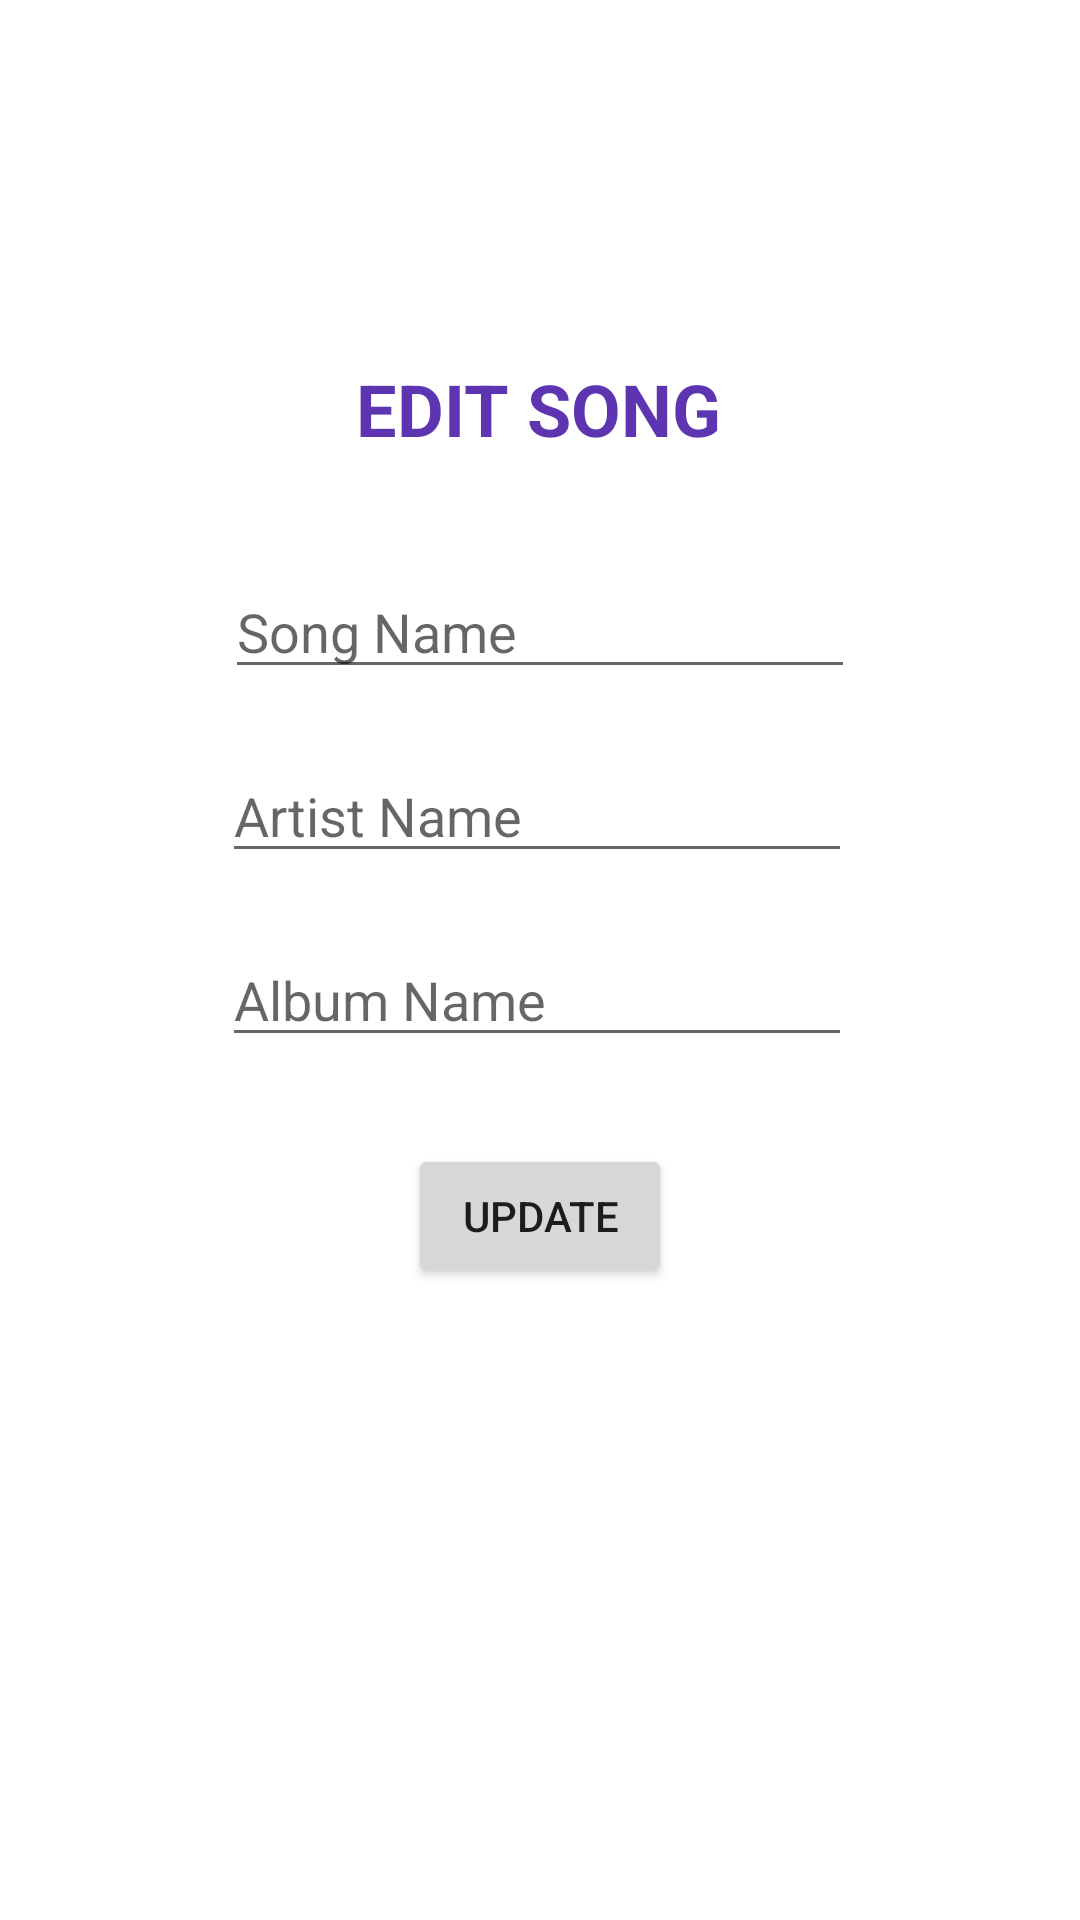

The Android layout XML behind this screen, and the referenced resources:
<!-- AndroidManifest.xml: application theme Theme.CC17UIElementsPart2 -->
<!-- res/layout/activity_edit_song.xml -->
<?xml version="1.0" encoding="utf-8"?>
<androidx.constraintlayout.widget.ConstraintLayout xmlns:android="http://schemas.android.com/apk/res/android"
    xmlns:app="http://schemas.android.com/apk/res-auto"
    xmlns:tools="http://schemas.android.com/tools"
    android:layout_width="match_parent"
    android:layout_height="match_parent"
    tools:context=".EditSong">

    <TextView
        android:id="@+id/textView1"
        android:layout_width="wrap_content"
        android:layout_height="wrap_content"
        android:layout_marginTop="120dp"
        android:text="EDIT SONG"
        android:textColor="#5E35B1"
        android:textSize="24sp"
        android:textStyle="bold"
        app:layout_constraintEnd_toEndOf="parent"
        app:layout_constraintHorizontal_bias="0.498"
        app:layout_constraintStart_toStartOf="parent"
        app:layout_constraintTop_toTopOf="parent" />

    <EditText
        android:id="@+id/editTitleET"
        android:layout_width="wrap_content"
        android:layout_height="wrap_content"
        android:layout_marginTop="36dp"
        android:ems="10"
        android:hint="Song Name"
        android:inputType="textPersonName"
        app:layout_constraintEnd_toEndOf="parent"
        app:layout_constraintStart_toStartOf="parent"
        app:layout_constraintTop_toBottomOf="@+id/textView1" />

    <EditText
        android:id="@+id/editArtistET"
        android:layout_width="wrap_content"
        android:layout_height="wrap_content"
        android:layout_marginTop="20dp"
        android:ems="10"
        android:hint="Artist Name"
        android:inputType="textPersonName"
        app:layout_constraintEnd_toEndOf="parent"
        app:layout_constraintHorizontal_bias="0.494"
        app:layout_constraintStart_toStartOf="parent"
        app:layout_constraintTop_toBottomOf="@+id/editTitleET" />

    <EditText
        android:id="@+id/editAlbumET"
        android:layout_width="wrap_content"
        android:layout_height="wrap_content"
        android:layout_marginTop="20dp"
        android:ems="10"
        android:hint="Album Name"
        android:inputType="textPersonName"
        app:layout_constraintEnd_toEndOf="parent"
        app:layout_constraintHorizontal_bias="0.494"
        app:layout_constraintStart_toStartOf="parent"
        app:layout_constraintTop_toBottomOf="@+id/editArtistET" />

    <Button
        android:id="@+id/updateSongBtn"
        android:layout_width="wrap_content"
        android:layout_height="wrap_content"
        android:layout_marginTop="8dp"
        android:text="Update"
        app:layout_constraintBottom_toBottomOf="parent"
        app:layout_constraintEnd_toEndOf="parent"
        app:layout_constraintStart_toStartOf="parent"
        app:layout_constraintTop_toBottomOf="@+id/editAlbumET"
        app:layout_constraintVertical_bias="0.09" />
</androidx.constraintlayout.widget.ConstraintLayout>
<!-- resources referenced by this layout -->
<resources>
  <style name="Theme.CC17UIElementsPart2" parent="Theme.MaterialComponents.DayNight.DarkActionBar">
          
          <item name="colorPrimary">@color/purple_500</item>
          <item name="colorPrimaryVariant">@color/purple_700</item>
          <item name="colorOnPrimary">@color/white</item>
          
          <item name="colorSecondary">@color/teal_200</item>
          <item name="colorSecondaryVariant">@color/teal_700</item>
          <item name="colorOnSecondary">@color/black</item>
          
          <item name="android:statusBarColor" tools:targetApi="l">?attr/colorPrimaryVariant</item>
          
      </style>
  <!-- not gathered from this repository: default colours our renderer supplied (Android Studio template values) -->
  <color name="purple_500">#FF6200EE</color>
  <color name="purple_700">#FF3700B3</color>
  <color name="teal_200">#FF03DAC5</color>
  <color name="teal_700">#FF018786</color>
  <color name="black">#FF000000</color>
  <color name="white">#FFFFFFFF</color>
</resources>
